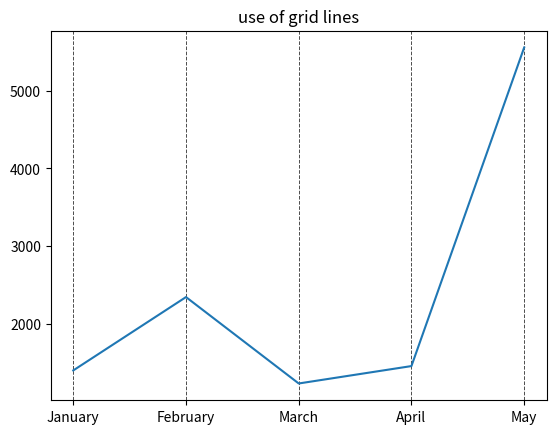
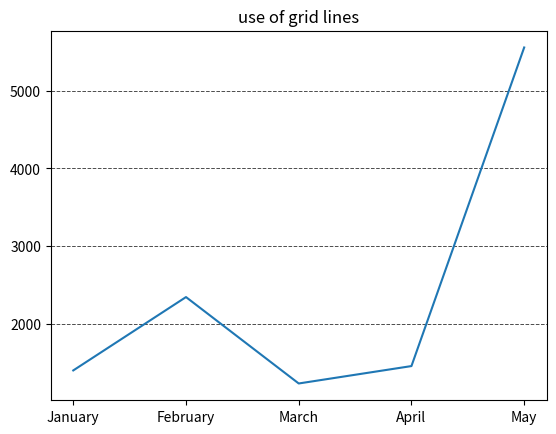
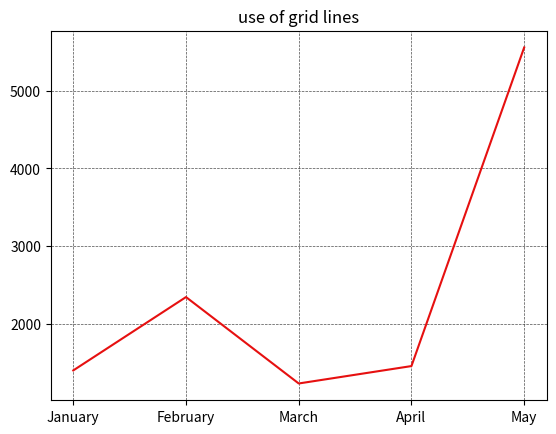

Generate these figures, in order, with matplotlib:
# grid lines
import matplotlib.pyplot as plt
months = ['January', 'February', 'March', 'April', 'May']
sales = [1400, 2344, 1232, 1456, 5556]
'''Grid lines are the background lines on a chart that help your eyes trace values 
accurately.'''
plt.plot(months,sales)
plt.title('use of grid lines')
plt.grid(True,
         axis='x',
         color='#000000',
         alpha=0.7,
         linewidth=0.7,
         linestyle='--')
plt.show()


plt.plot(months,sales)
plt.title('use of grid lines')
plt.grid(True,
         axis='y',
         color='#000000',
         alpha=0.7,
         linewidth=0.7,
         linestyle='--')
plt.show()

plt.plot(months,sales ,color="#E61010")
plt.title('use of grid lines')
plt.grid(True,
         axis='both',
         color='#000000',
         alpha=0.7,
         linewidth=0.5,
         linestyle='--')
plt.show()
